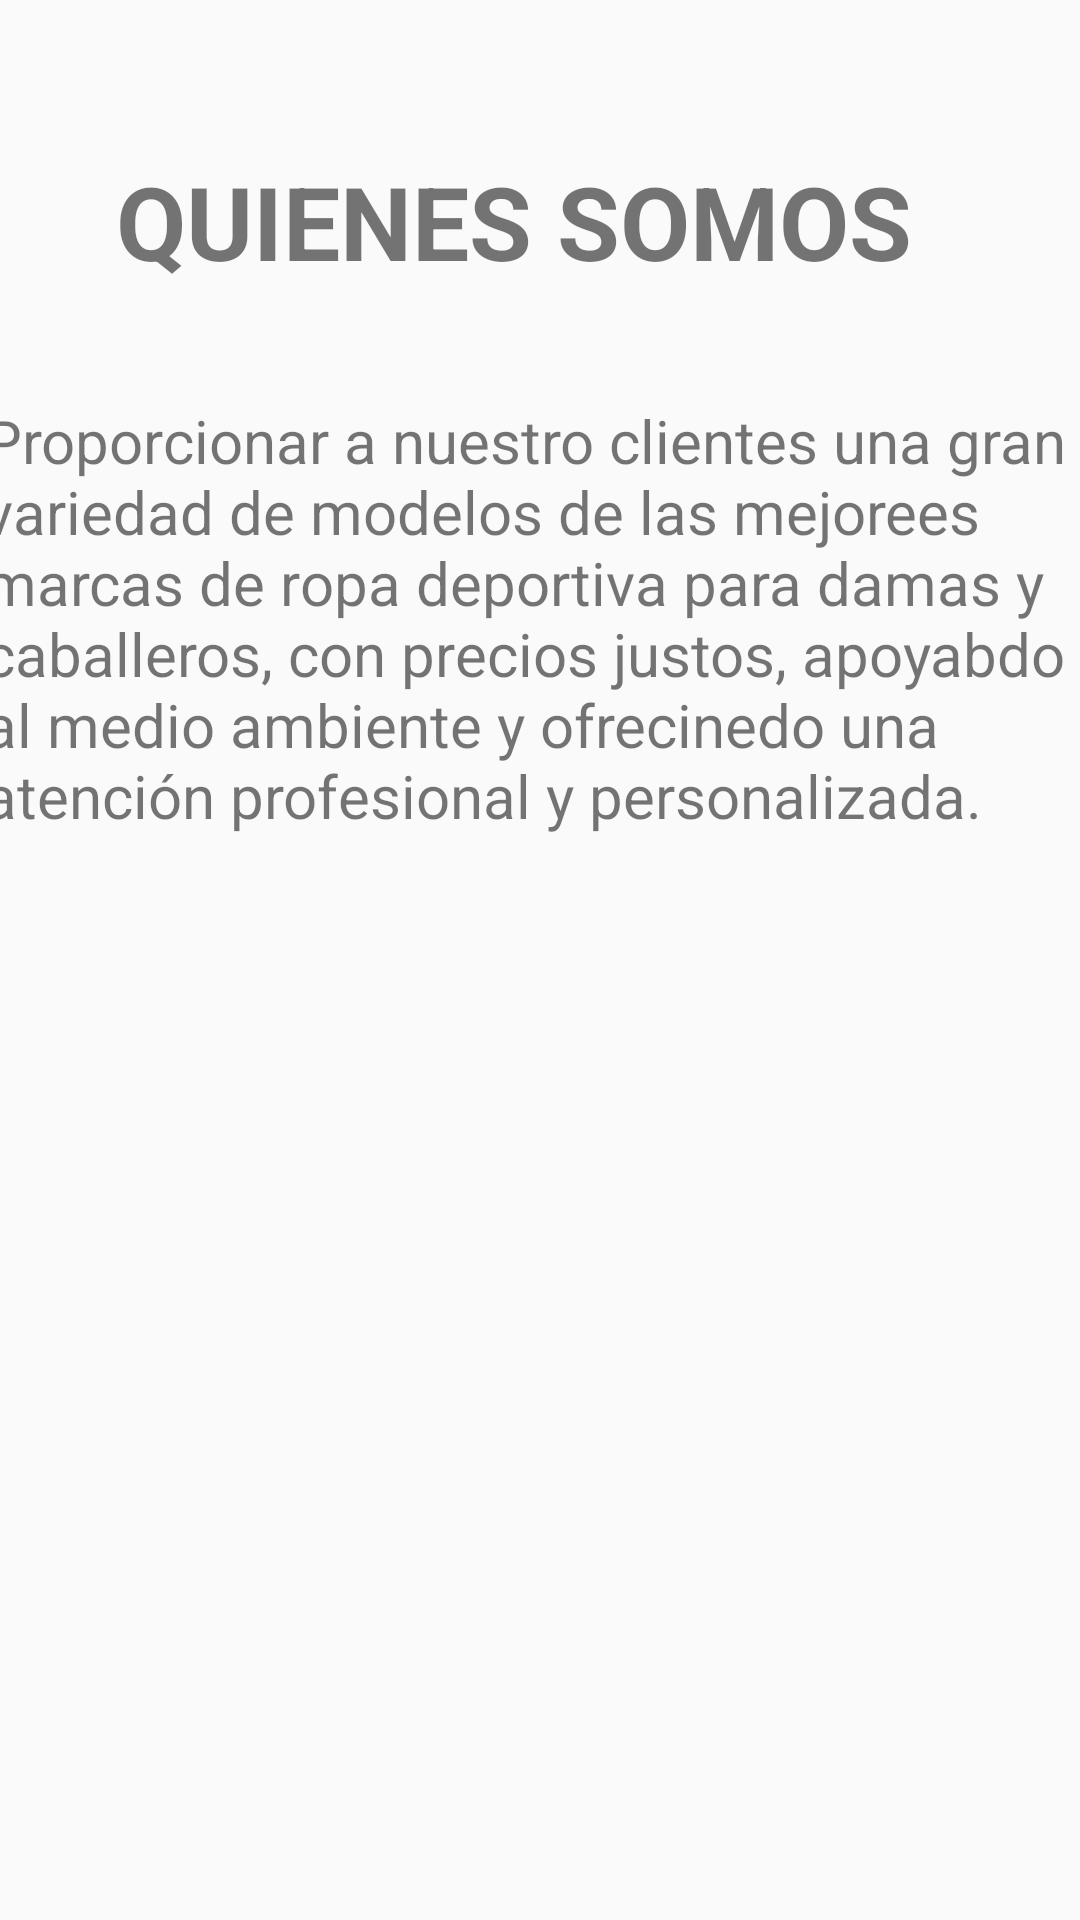

Reconstruct the res/layout file that produces this screen, plus the resources it refers to.
<!-- AndroidManifest.xml: application theme Theme.ShoesElectro -->
<!-- res/layout/fragment_nosotros.xml -->
<?xml version="1.0" encoding="utf-8"?>
<android.support.constraint.ConstraintLayout xmlns:android="http://schemas.android.com/apk/res/android"
    xmlns:app="http://schemas.android.com/apk/res-auto"
    xmlns:tools="http://schemas.android.com/tools"
    android:layout_width="match_parent"
    android:layout_height="match_parent"
    tools:context=".nosotros">

    

    <TextView
        android:id="@+id/textView5"
        android:layout_width="match_parent"
        android:layout_height="match_parent"
        android:text=""
        tools:layout_editor_absoluteX="-26dp"
        tools:layout_editor_absoluteY="-173dp" />

    <TextView
        android:id="@+id/textView3"
        android:layout_width="wrap_content"
        android:layout_height="wrap_content"
        android:text="QUIENES SOMOS"
        android:textSize="34sp"
        android:textStyle="bold"
        app:layout_constraintBottom_toBottomOf="@+id/textView5"
        app:layout_constraintEnd_toEndOf="parent"
        app:layout_constraintHorizontal_bias="0.41"
        app:layout_constraintStart_toStartOf="parent"
        app:layout_constraintTop_toTopOf="@+id/textView5"
        app:layout_constraintVertical_bias="0.086" />

    <TextView
        android:id="@+id/textView7"
        android:layout_width="372dp"
        android:layout_height="288dp"
        android:text="Proporcionar a nuestro clientes una gran variedad de modelos de las mejorees marcas de ropa deportiva para damas y caballeros, con precios justos, apoyabdo al medio ambiente y ofrecinedo una atención profesional y personalizada."
        android:textSize="20sp"
        app:layout_constraintBottom_toBottomOf="@+id/textView5"
        app:layout_constraintEnd_toEndOf="parent"
        app:layout_constraintHorizontal_bias="0.487"
        app:layout_constraintStart_toStartOf="parent"
        app:layout_constraintTop_toBottomOf="@+id/textView3"
        app:layout_constraintVertical_bias="0.144" />

</android.support.constraint.ConstraintLayout>
<!-- resources referenced by this layout -->
<resources>
  <style name="Theme.ShoesElectro" parent="Theme.AppCompat.Light.DarkActionBar">
          
          <item name="colorPrimary">@color/purple_500</item>
          <item name="colorPrimaryDark">@color/purple_700</item>
          <item name="colorAccent">@color/teal_200</item>
          
      </style>
  <!-- not gathered from this repository: default colours our renderer supplied (Android Studio template values) -->
  <color name="purple_500">#FF6200EE</color>
  <color name="purple_700">#FF3700B3</color>
  <color name="teal_200">#FF03DAC5</color>
</resources>
